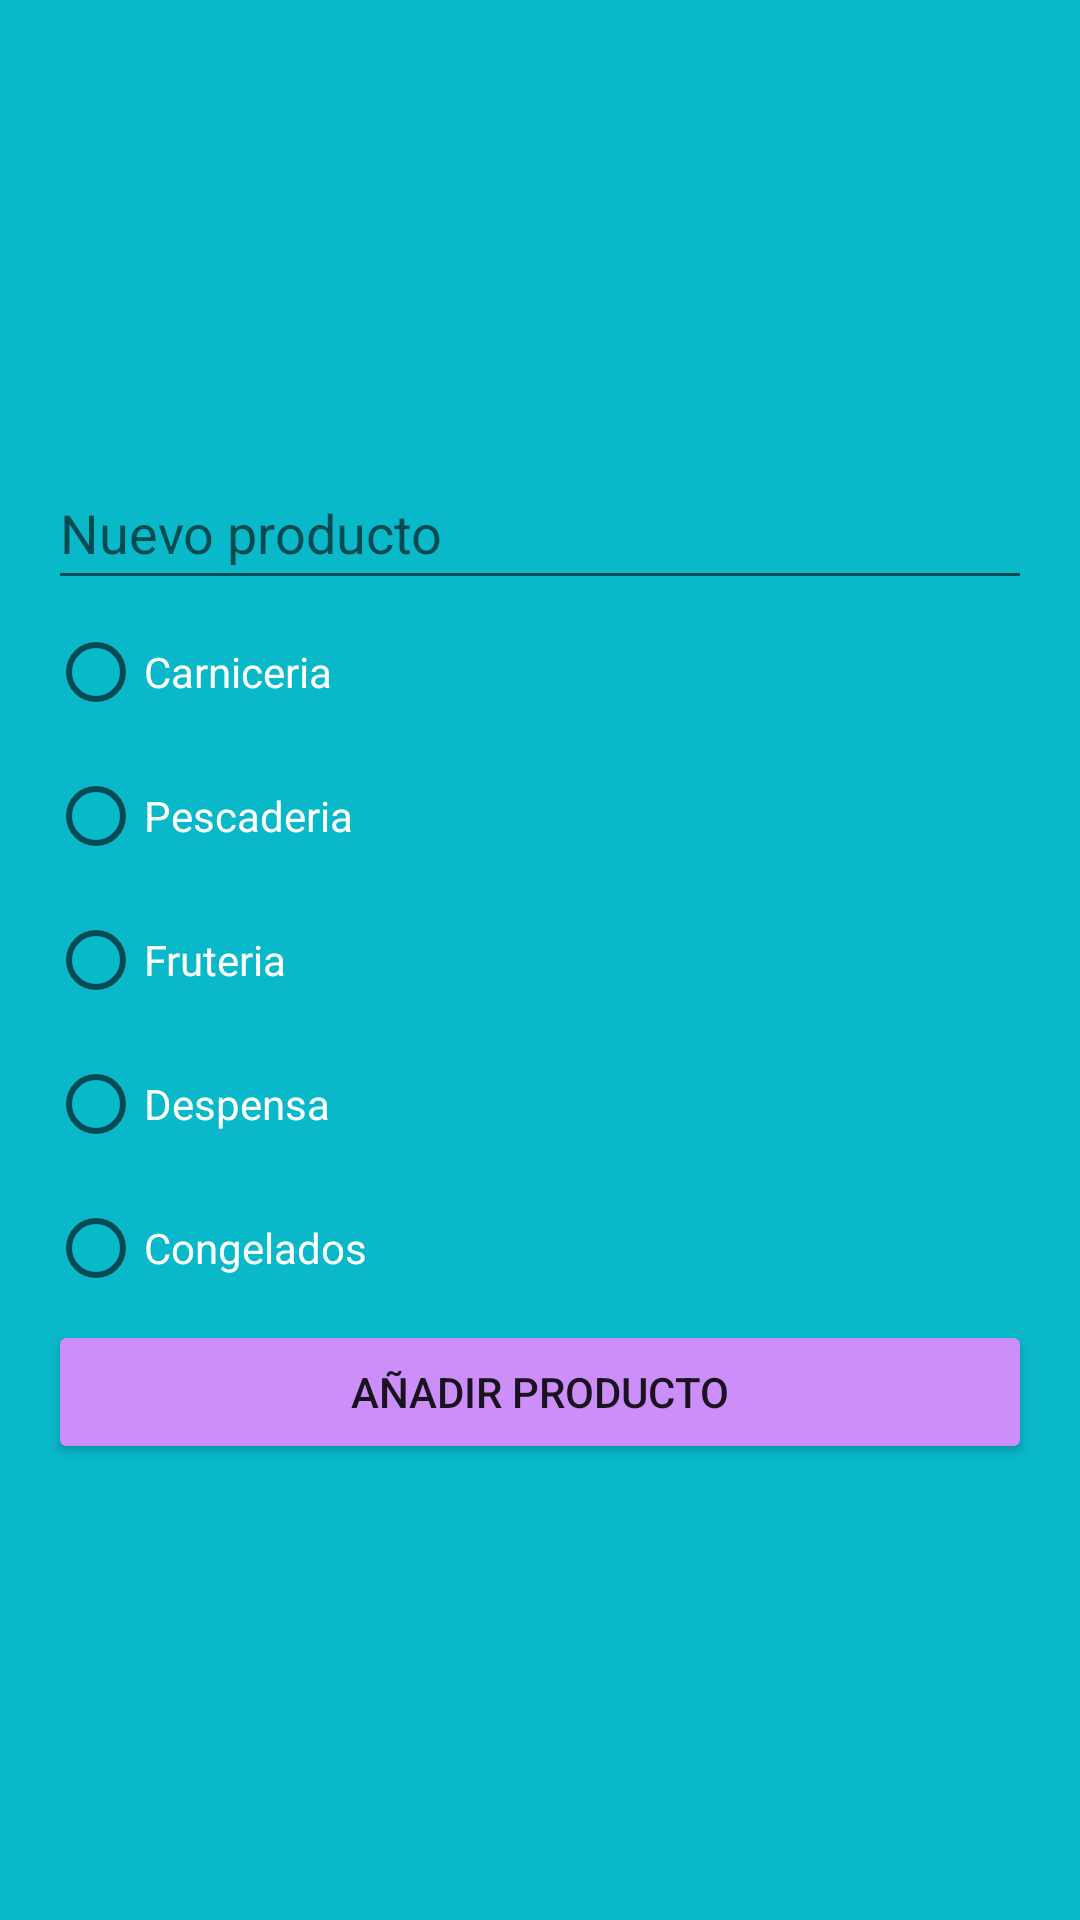

Android layout source for this screen:
<!-- AndroidManifest.xml: application theme Theme.NameApplication -->
<!-- res/layout/dialog_layout.xml -->
<?xml version="1.0" encoding="utf-8"?>
<LinearLayout xmlns:android="http://schemas.android.com/apk/res/android"
    android:layout_width="300dp"
    android:layout_height="400dp"
    android:padding="16dp"
    android:orientation="vertical"
    android:gravity="center"
    android:background="@color/backgroundCardSelected">

    <EditText
        android:id="@+id/et_dialog"
        android:layout_width="match_parent"
        android:layout_height="wrap_content"
        android:hint="@string/new_product"
        android:minHeight="48dp" />
    <RadioGroup
        android:id="@+id/rg_dialog"
        android:layout_width="match_parent"
        android:layout_height="wrap_content">
        <RadioButton
            android:id="@+id/rb_dialog_carniceria"
            android:layout_width="match_parent"
            android:layout_height="wrap_content"
            android:text="@string/carniceria"
            android:textColor="@color/white"/>
        <RadioButton
            android:id="@+id/rb_dialog_pescaderia"
            android:layout_width="match_parent"
            android:layout_height="wrap_content"
            android:textColor="@color/white"
            android:text="@string/pescaderia"/>
        <RadioButton
            android:id="@+id/rb_dialog_fruteria"
            android:layout_width="match_parent"
            android:layout_height="wrap_content"
            android:textColor="@color/white"
            android:text="@string/fruteria"/>
        <RadioButton
            android:id="@+id/rb_dialog_despensa"
            android:layout_width="match_parent"
            android:textColor="@color/white"
            android:layout_height="wrap_content"
            android:text="@string/despensa"/>
        <RadioButton
            android:id="@+id/rb_dialog_congelados"
            android:layout_width="match_parent"
            android:textColor="@color/white"
            android:layout_height="wrap_content"
            android:text="@string/frozen"/>
    </RadioGroup>
    <Button
        android:id="@+id/dialog_button"
        android:layout_width="match_parent"
        android:layout_height="wrap_content"
        android:text="@string/a_adir_producto"
        android:backgroundTint="@color/buttonCalculate"/>
</LinearLayout>
<!-- resources referenced by this layout -->
<resources>
  <color name="backgroundCardSelected">#09B9CA</color>
  <color name="buttonCalculate">#CC8EF8</color>
  <color name="white">#FFFFFFFF</color>
  <string name="a_adir_producto">Añadir producto</string>
  <string name="carniceria">Carniceria</string>
  <string name="despensa">Despensa</string>
  <string name="frozen">Congelados</string>
  <string name="fruteria">Fruteria</string>
  <string name="new_product">Nuevo producto</string>
  <string name="pescaderia">Pescaderia</string>
  <style name="Theme.NameApplication" parent="Theme.MaterialComponents.DayNight.DarkActionBar">
          
          <item name="colorPrimary">@color/purple_500</item>
          <item name="colorPrimaryVariant">@color/purple_700</item>
          <item name="colorOnPrimary">@color/white</item>
          
          <item name="colorSecondary">@color/teal_200</item>
          <item name="colorSecondaryVariant">@color/teal_700</item>
          <item name="colorOnSecondary">@color/black</item>
          
          <item name="android:statusBarColor">?attr/colorPrimaryVariant</item>
          
      </style>
  <color name="purple_500">#FF6200EE</color>
  <color name="purple_700">#FF3700B3</color>
  <color name="teal_200">#FF03DAC5</color>
  <color name="teal_700">#FF018786</color>
  <color name="black">#FF000000</color>
</resources>
